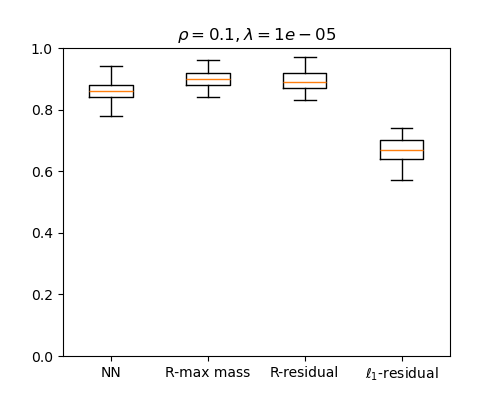

Data behind this chart, as committed beside it:
NN, R-max mass, R-residual, l1-residual
0.84, 0.92, 0.92, 0.7
0.86, 0.9, 0.89, 0.68
0.84, 0.91, 0.91, 0.73
0.85, 0.88, 0.86, 0.64
0.9, 0.94, 0.92, 0.71
0.87, 0.88, 0.9, 0.66
0.86, 0.89, 0.87, 0.67
0.88, 0.89, 0.88, 0.69
0.88, 0.91, 0.93, 0.69
0.84, 0.88, 0.88, 0.7
0.83, 0.86, 0.86, 0.62
0.89, 0.96, 0.94, 0.66
0.87, 0.93, 0.91, 0.69
0.85, 0.9, 0.89, 0.62
0.86, 0.9, 0.91, 0.59
0.84, 0.89, 0.89, 0.64
0.85, 0.86, 0.86, 0.66
0.81, 0.84, 0.85, 0.7
0.9, 0.92, 0.9, 0.74
0.83, 0.89, 0.87, 0.67
0.87, 0.9, 0.92, 0.71
0.87, 0.88, 0.88, 0.7
0.88, 0.93, 0.93, 0.66
0.79, 0.86, 0.85, 0.61
0.78, 0.85, 0.87, 0.64
0.87, 0.9, 0.89, 0.72
0.82, 0.85, 0.87, 0.59
0.9, 0.96, 0.97, 0.65
0.83, 0.9, 0.88, 0.66
0.92, 0.93, 0.93, 0.66
0.83, 0.88, 0.88, 0.63
0.9, 0.9, 0.89, 0.7
0.9, 0.95, 0.95, 0.7
0.82, 0.85, 0.84, 0.66
0.89, 0.87, 0.89, 0.7
0.8, 0.87, 0.87, 0.58
0.8, 0.88, 0.9, 0.71
0.85, 0.84, 0.83, 0.59
0.86, 0.89, 0.89, 0.71
0.86, 0.95, 0.95, 0.69
0.85, 0.9, 0.9, 0.63
0.94, 0.93, 0.94, 0.61
0.87, 0.86, 0.87, 0.57
0.87, 0.9, 0.9, 0.69
0.8, 0.84, 0.83, 0.68
0.91, 0.93, 0.92, 0.69
0.89, 0.93, 0.92, 0.67
0.87, 0.9, 0.92, 0.66
0.88, 0.93, 0.93, 0.67
0.86, 0.91, 0.9, 0.61
